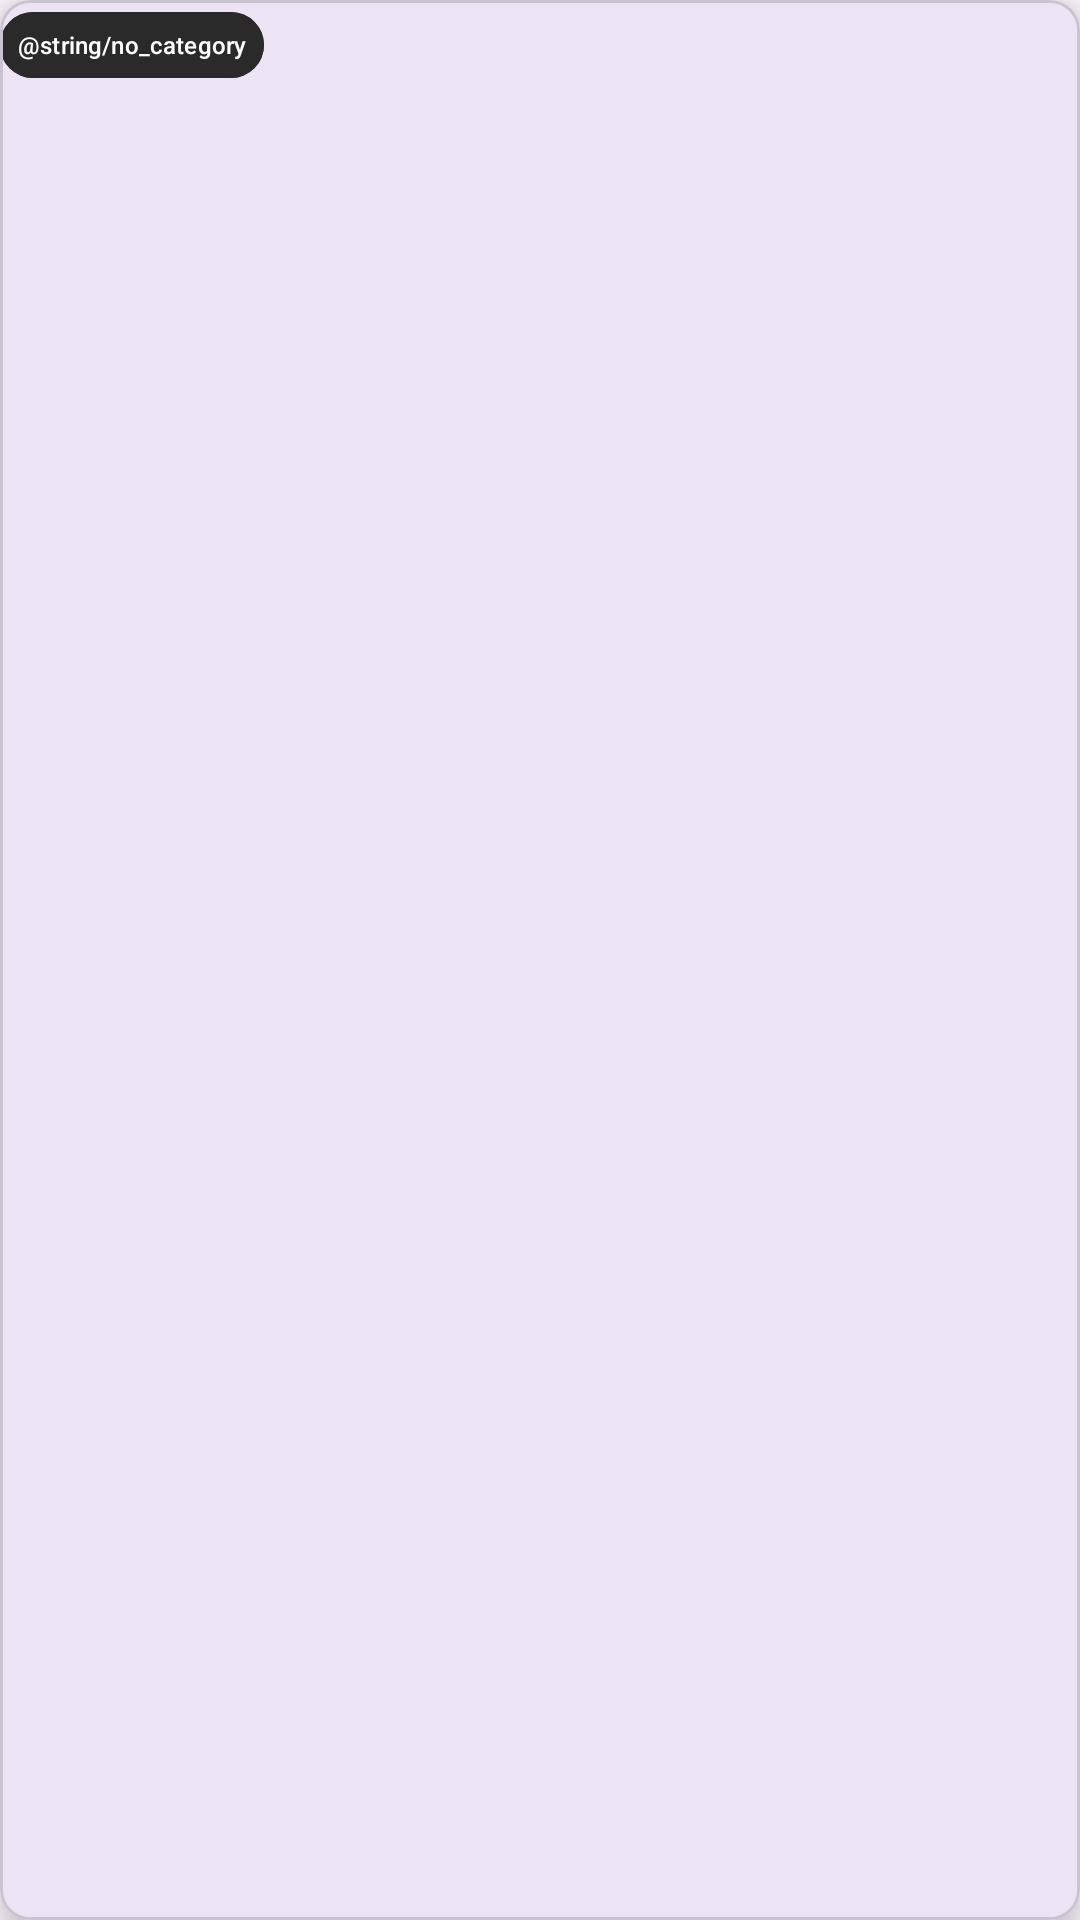

Android layout source for this screen:
<!-- AndroidManifest.xml: application theme Theme.NopeDot -->
<!-- res/layout/category_item_layout.xml -->
<?xml version="1.0" encoding="utf-8"?>
<layout xmlns:tools="http://schemas.android.com/tools"
    xmlns:android="http://schemas.android.com/apk/res/android"
    xmlns:app="http://schemas.android.com/apk/res-auto">

    <data>

    </data>
<com.google.android.material.card.MaterialCardView
    android:id="@+id/categoryParent"
    android:layout_width="wrap_content"
    android:layout_height="wrap_content"
    app:cardCornerRadius="10dp"
    app:cardElevation="8dp"
    android:layout_marginHorizontal="8dp"
    android:layout_marginVertical="8dp">

        <com.google.android.material.button.MaterialButton
            android:id="@+id/category_name"
            android:layout_width="wrap_content"
            android:layout_height="30dp"
            app:rippleColor="@color/primaryColor"
            android:backgroundTint="@color/primaryColor"
            app:cornerRadius="20dp"
            android:text="@string/no_category"
            android:textColor="@color/white"
            android:clickable="true"
            android:textSize="8sp"
            android:padding="2dp"
            tools:ignore="SmallSp"
            android:focusable="true" />

</com.google.android.material.card.MaterialCardView>
</layout>
<!-- resources referenced by this layout -->
<resources>
  <color name="primaryColor">#2a2a2a</color>
  <color name="white">#FFFFFFFF</color>
  <string name="no_category">No Category</string>
  <style name="Theme.NopeDot" parent="Base.Theme.NopeDot" />
  <style name="Base.Theme.NopeDot" parent="Theme.Material3.DayNight.NoActionBar">
          
          <item name="android:statusBarColor">@color/brown</item>
          
      </style>
</resources>
